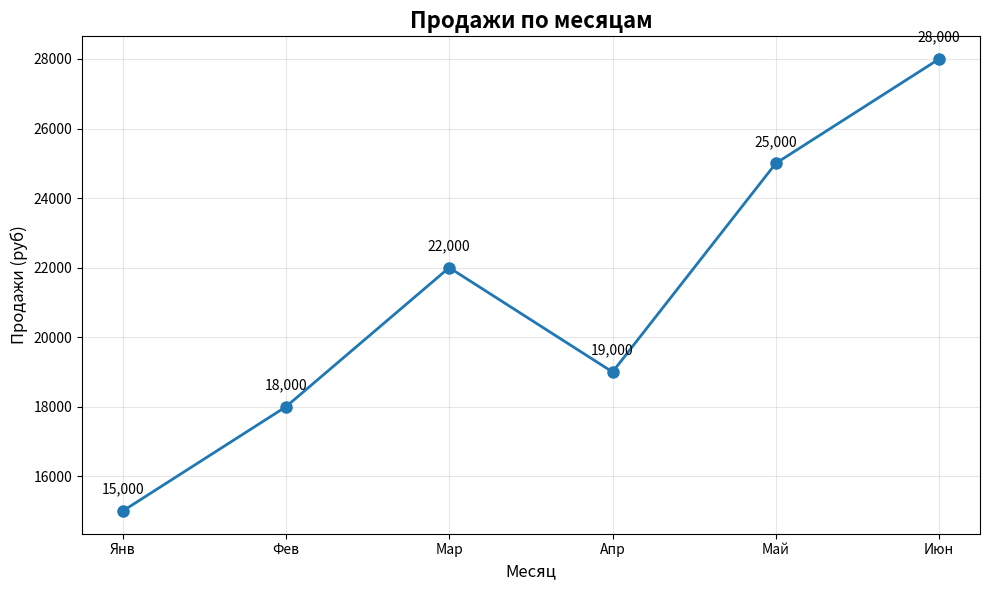
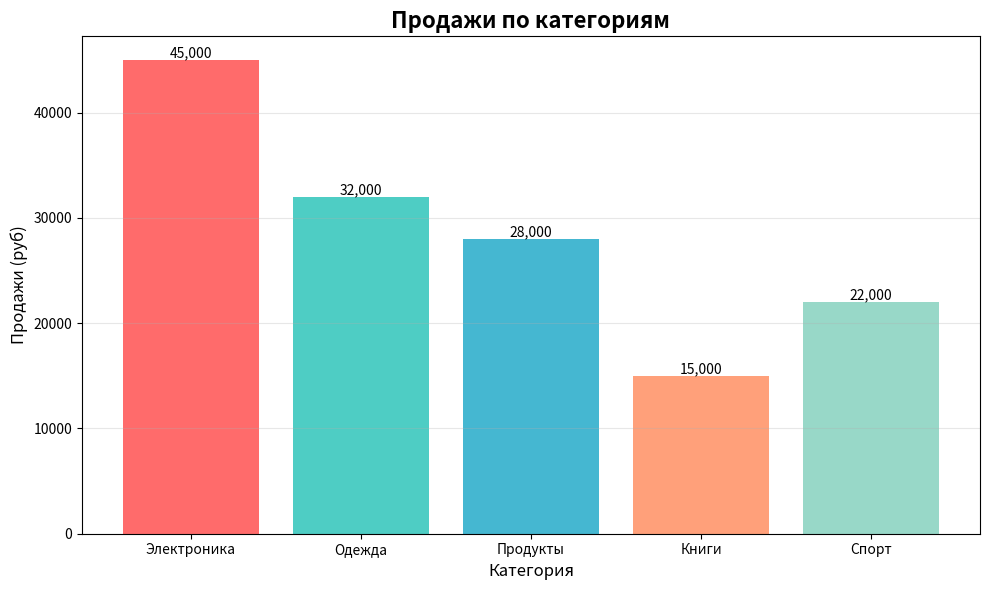
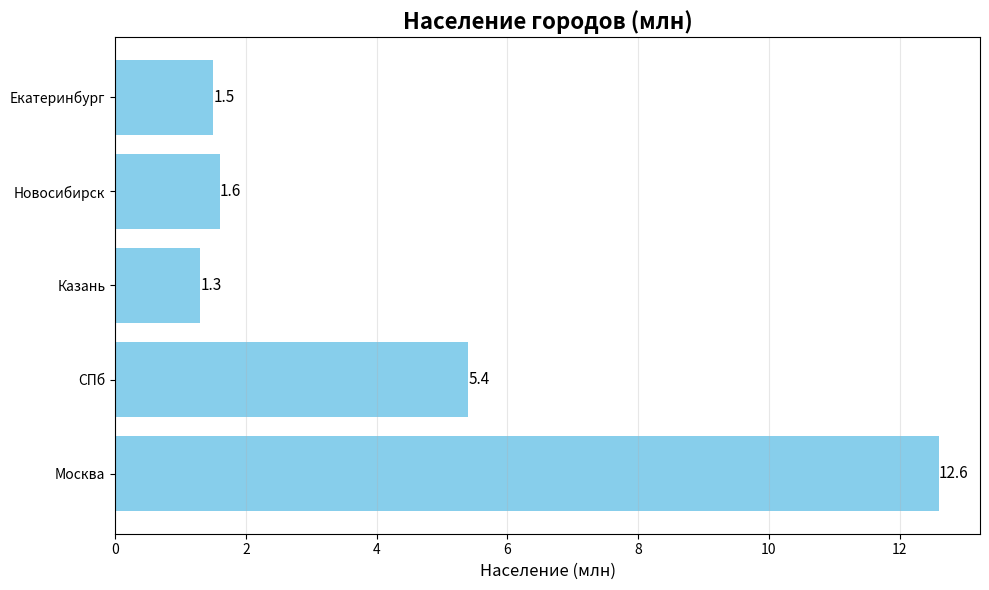
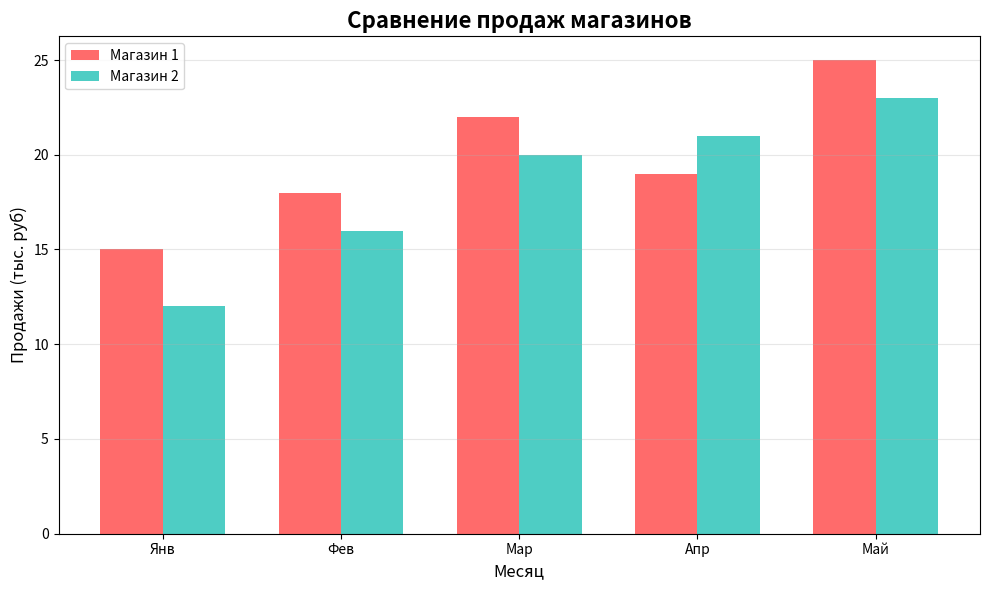
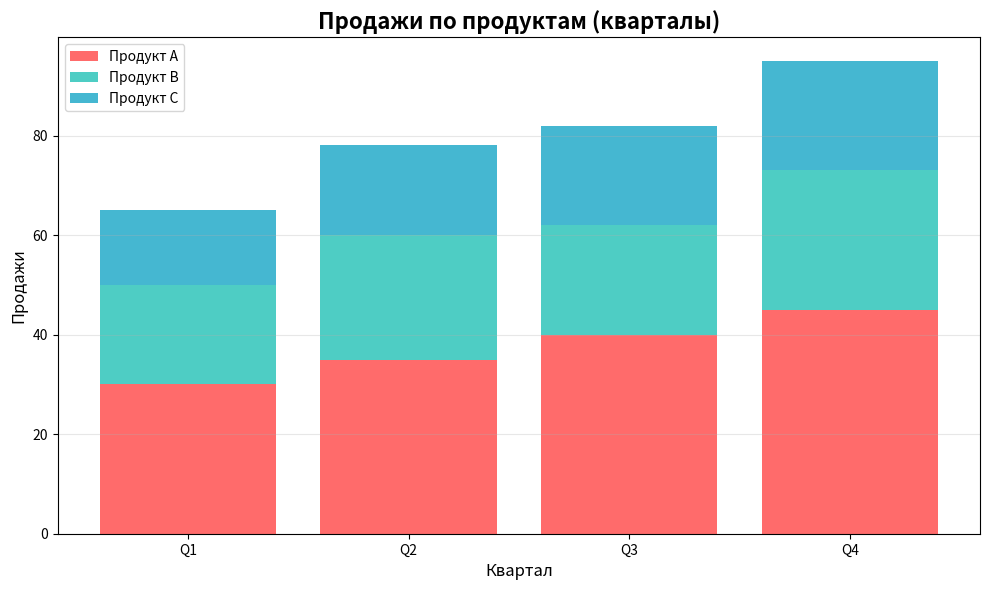
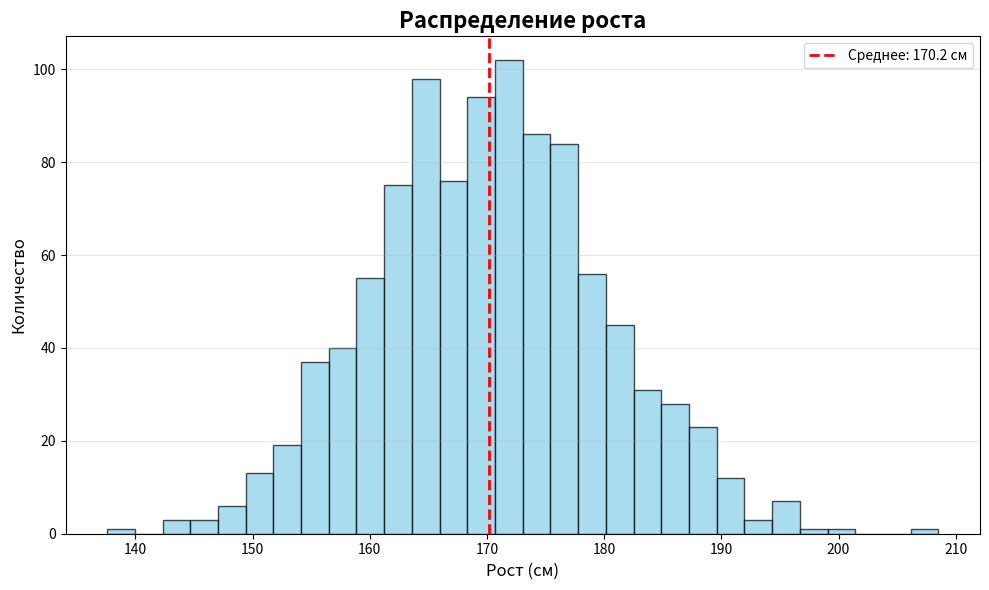
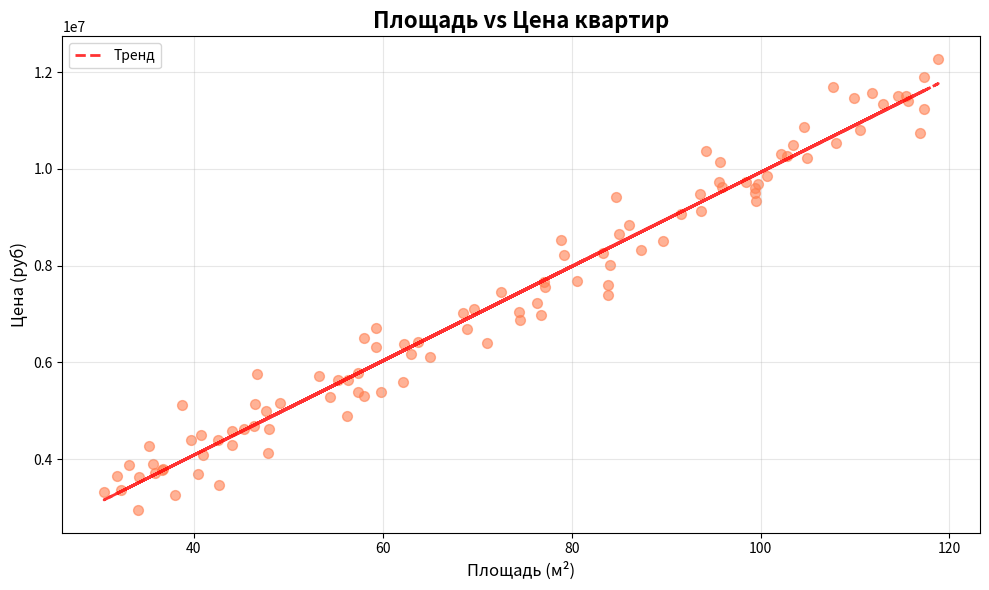
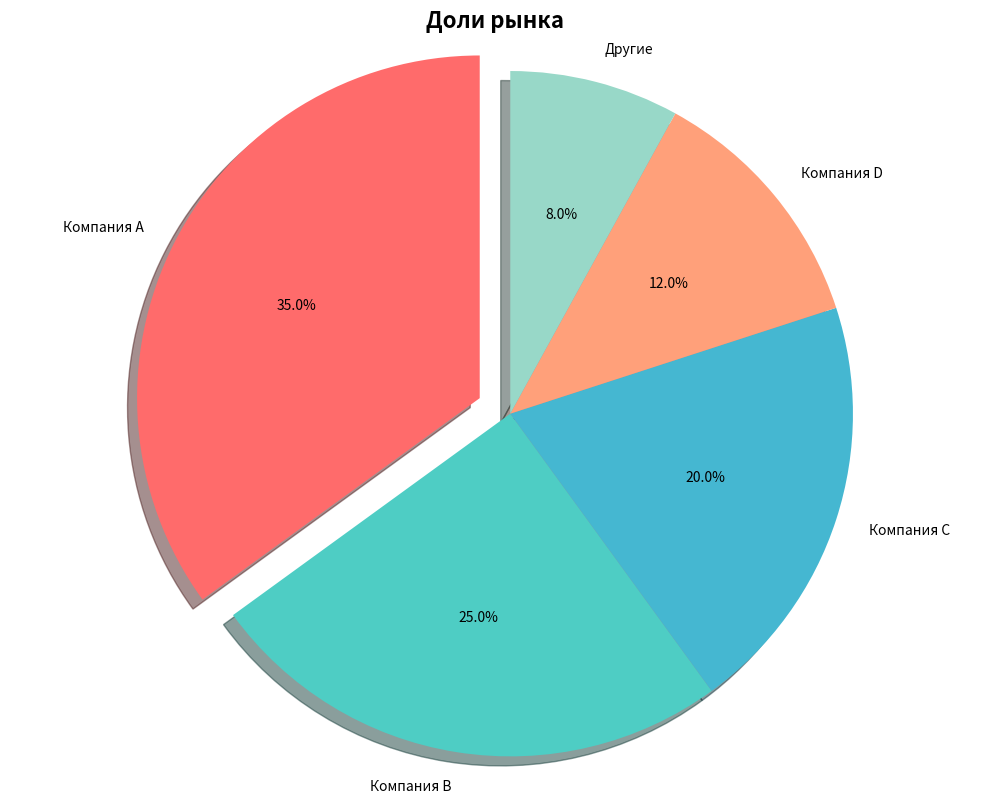

These charts were generated, in order, by the following Python code:
# 02_plot_types.py - Типы графиков

import matplotlib.pyplot as plt
import numpy as np

print("="*60)
print("ТИПЫ ГРАФИКОВ В Matplotlib")
print("="*60)

# ==========================================
# 1. LINE PLOT (ЛИНЕЙНЫЙ)
# ==========================================

print("\n1. Line Plot (линейный график):")

# Данные продаж по месяцам
months = ['Янв', 'Фев', 'Мар', 'Апр', 'Май', 'Июн']
sales = [15000, 18000, 22000, 19000, 25000, 28000]

plt.figure(figsize=(10, 6))
plt.plot(months, sales, marker='o', linewidth=2, markersize=8)

plt.title('Продажи по месяцам', fontsize=16, fontweight='bold')
plt.xlabel('Месяц', fontsize=12)
plt.ylabel('Продажи (руб)', fontsize=12)
plt.grid(True, alpha=0.3)

# Аннотации
for i, v in enumerate(sales):
    plt.text(i, v + 500, f'{v:,}', ha='center')

plt.tight_layout()
plt.show()

print("✓ Линейный график показан")

# ==========================================
# 2. BAR CHART (СТОЛБЧАТАЯ ДИАГРАММА)
# ==========================================

print("\n2. Bar Chart (столбчатая диаграмма):")

# Продажи по категориям
categories = ['Электроника', 'Одежда', 'Продукты', 'Книги', 'Спорт']
values = [45000, 32000, 28000, 15000, 22000]

plt.figure(figsize=(10, 6))
bars = plt.bar(categories, values, color=['#FF6B6B', '#4ECDC4', '#45B7D1', '#FFA07A', '#98D8C8'])

plt.title('Продажи по категориям', fontsize=16, fontweight='bold')
plt.xlabel('Категория', fontsize=12)
plt.ylabel('Продажи (руб)', fontsize=12)
plt.grid(True, alpha=0.3, axis='y')

# Значения на столбцах
for bar in bars:
    height = bar.get_height()
    plt.text(bar.get_x() + bar.get_width()/2., height,
             f'{height:,.0f}',
             ha='center', va='bottom')

plt.tight_layout()
plt.show()

print("✓ Столбчатая диаграмма показана")

# ==========================================
# 3. HORIZONTAL BAR CHART (ГОРИЗОНТАЛЬНАЯ)
# ==========================================

print("\n3. Horizontal Bar Chart (горизонтальная):")

# Топ-5 городов
cities = ['Москва', 'СПб', 'Казань', 'Новосибирск', 'Екатеринбург']
population = [12.6, 5.4, 1.3, 1.6, 1.5]

plt.figure(figsize=(10, 6))
bars = plt.barh(cities, population, color='skyblue')

plt.title('Население городов (млн)', fontsize=16, fontweight='bold')
plt.xlabel('Население (млн)', fontsize=12)
plt.grid(True, alpha=0.3, axis='x')

# Значения
for i, bar in enumerate(bars):
    width = bar.get_width()
    plt.text(width, bar.get_y() + bar.get_height()/2.,
             f'{width:.1f}',
             ha='left', va='center', fontsize=11)

plt.tight_layout()
plt.show()

print("✓ Горизонтальная диаграмма показана")

# ==========================================
# 4. GROUPED BAR CHART (СГРУППИРОВАННАЯ)
# ==========================================

print("\n4. Grouped Bar Chart (сгруппированная):")

# Продажи двух магазинов
categories = ['Янв', 'Фев', 'Мар', 'Апр', 'Май']
store1 = [15, 18, 22, 19, 25]
store2 = [12, 16, 20, 21, 23]

x = np.arange(len(categories))
width = 0.35

plt.figure(figsize=(10, 6))
plt.bar(x - width/2, store1, width, label='Магазин 1', color='#FF6B6B')
plt.bar(x + width/2, store2, width, label='Магазин 2', color='#4ECDC4')

plt.title('Сравнение продаж магазинов', fontsize=16, fontweight='bold')
plt.xlabel('Месяц', fontsize=12)
plt.ylabel('Продажи (тыс. руб)', fontsize=12)
plt.xticks(x, categories)
plt.legend()
plt.grid(True, alpha=0.3, axis='y')

plt.tight_layout()
plt.show()

print("✓ Сгруппированная диаграмма показана")

# ==========================================
# 5. STACKED BAR CHART (С НАКОПЛЕНИЕМ)
# ==========================================

print("\n5. Stacked Bar Chart (с накоплением):")

categories = ['Q1', 'Q2', 'Q3', 'Q4']
product_a = [30, 35, 40, 45]
product_b = [20, 25, 22, 28]
product_c = [15, 18, 20, 22]

plt.figure(figsize=(10, 6))
plt.bar(categories, product_a, label='Продукт A', color='#FF6B6B')
plt.bar(categories, product_b, bottom=product_a, label='Продукт B', color='#4ECDC4')
plt.bar(categories, product_c, 
        bottom=np.array(product_a) + np.array(product_b),
        label='Продукт C', color='#45B7D1')

plt.title('Продажи по продуктам (кварталы)', fontsize=16, fontweight='bold')
plt.xlabel('Квартал', fontsize=12)
plt.ylabel('Продажи', fontsize=12)
plt.legend()
plt.grid(True, alpha=0.3, axis='y')

plt.tight_layout()
plt.show()

print("✓ Диаграмма с накоплением показана")

# ==========================================
# 6. HISTOGRAM (ГИСТОГРАММА)
# ==========================================

print("\n6. Histogram (гистограмма распределения):")

# Рост людей (нормальное распределение)
np.random.seed(42)
heights = np.random.normal(170, 10, 1000)

plt.figure(figsize=(10, 6))
plt.hist(heights, bins=30, color='skyblue', edgecolor='black', alpha=0.7)

plt.title('Распределение роста', fontsize=16, fontweight='bold')
plt.xlabel('Рост (см)', fontsize=12)
plt.ylabel('Количество', fontsize=12)
plt.grid(True, alpha=0.3, axis='y')

# Средняя линия
mean_height = heights.mean()
plt.axvline(mean_height, color='red', linestyle='--', linewidth=2, 
            label=f'Среднее: {mean_height:.1f} см')
plt.legend()

plt.tight_layout()
plt.show()

print("✓ Гистограмма показана")

# ==========================================
# 7. SCATTER PLOT (ДИАГРАММА РАССЕЯНИЯ)
# ==========================================

print("\n7. Scatter Plot (диаграмма рассеяния):")

# Связь между площадью и ценой квартир
np.random.seed(42)
area = np.random.uniform(30, 120, 100)
price = area * 100000 + np.random.normal(0, 500000, 100)

plt.figure(figsize=(10, 6))
plt.scatter(area, price, alpha=0.6, s=50, color='coral')

plt.title('Площадь vs Цена квартир', fontsize=16, fontweight='bold')
plt.xlabel('Площадь (м²)', fontsize=12)
plt.ylabel('Цена (руб)', fontsize=12)
plt.grid(True, alpha=0.3)

# Линия тренда
z = np.polyfit(area, price, 1)
p = np.poly1d(z)
plt.plot(area, p(area), "r--", alpha=0.8, linewidth=2, label='Тренд')
plt.legend()

plt.tight_layout()
plt.show()

print("✓ Диаграмма рассеяния показана")

# ==========================================
# 8. PIE CHART (КРУГОВАЯ ДИАГРАММА)
# ==========================================

print("\n8. Pie Chart (круговая диаграмма):")

# Доли рынка
labels = ['Компания A', 'Компания B', 'Компания C', 'Компания D', 'Другие']
sizes = [35, 25, 20, 12, 8]
colors = ['#FF6B6B', '#4ECDC4', '#45B7D1', '#FFA07A', '#98D8C8']
explode = (0.1, 0, 0, 0, 0)  # "Выдвинуть" первый сектор

plt.figure(figsize=(10, 8))
plt.pie(sizes, explode=explode, labels=labels, colors=colors,
        autopct='%1.1f%%', shadow=True, startangle=90)

plt.title('Доли рынка', fontsize=16, fontweight='bold')
plt.axis('equal')  # Равные пропорции = круг

plt.tight_layout()
plt.show()

print("✓ Круговая диаграмма показана")

print("\n" + "="*60)
print("ИТОГИ:")
print("="*60)
print("""
Типы графиков:

1. Line Plot - тренды, временные ряды
   plt.plot(x, y)

2. Bar Chart - сравнение категорий
   plt.bar(x, y)
   plt.barh(x, y) - горизонтальная

3. Grouped - сравнение групп
   Несколько plt.bar() с разными x

4. Stacked - части целого
   plt.bar() с параметром bottom

5. Histogram - распределение
   plt.hist(data, bins=30)

6. Scatter - связь переменных
   plt.scatter(x, y)

7. Pie Chart - доли
   plt.pie(sizes, labels=labels)

Когда использовать:
- Line: время, тренды
- Bar: категории, сравнение
- Histogram: распределение значений
- Scatter: корреляция
- Pie: проценты, доли
""")